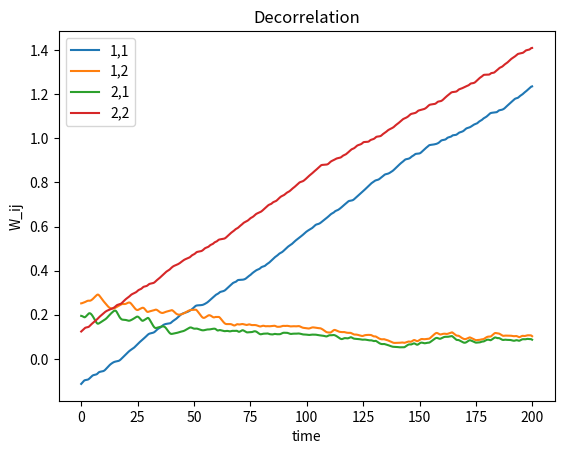

The matplotlib source for this figure:
import numpy as np

dt = 0.1
eta = 0.01
beta = 0.1
N = 128
state = 'Decorrelation'

# time scales for lowpass filter signals (x_bar and y)
tau = 50
tau_x = 20

# Connectivity Matrix of the network
W = 2*np.random.randn(N, N)/np.sqrt(N)

# State Vector of the network
x = np.random.randn(N,  1)

# low pass filters
x_bar = np.copy(x)
y = np.copy(x)

phi0 = 2*np.random.rand(N, 1) - 1


def update_network(b: np.ndarray = 0):
    global x, W, eta, dt, tau, y, tau_x, x_bar

    def phi():
        global x
        return np.tanh(x)

    def phi_pre():
        global x, x_bar
        return np.tanh(x - x_bar)

    def phi_post():
        return phi()

    def learning_rate():
        global y
        return np.matmul(phi(), y.T) - np.matmul(y, phi().T)

    def fluctuation_rate():
        global state, beta, N, W, x

        kisi = np.random.normal(loc=0, scale=1 / N, size=(N, N))
        if state == 'Dissipation':
            return kisi - beta * W
        elif state == 'Rate control':
            return kisi + np.matmul(phi0 - phi(), phi().T) * W
        elif state == 'Decorrelation':
            return kisi + np.identity(N) - np.matmul(phi_post(), phi_pre().T)
        else:
            raise Exception("The state of network is invalid!")

    dx = -x + np.matmul(W, phi()) + b
    dw = eta*(fluctuation_rate() + learning_rate())
    dy = (x-y)/tau
    dx_bar = (x-x_bar)/tau_x

    x = x + dx*dt
    W = W + dw*dt
    y = y + dy*dt
    x_bar = x_bar + dx_bar*dt


save_w = []
time = np.arange(2000)*dt
for i in range(len(time)):
    update_network(b=np.zeros([N, 1]))
    save_w.append(W)

import matplotlib.pyplot as plt
save_w = np.array(save_w)
for i in range(2):
    for j in range(2):
        plt.plot(time, save_w[:, i, j], label=str(i+1) + ',' + str(j+1))
plt.title(state)
plt.xlabel("time")
plt.ylabel("W_ij")
plt.legend()
plt.show()
